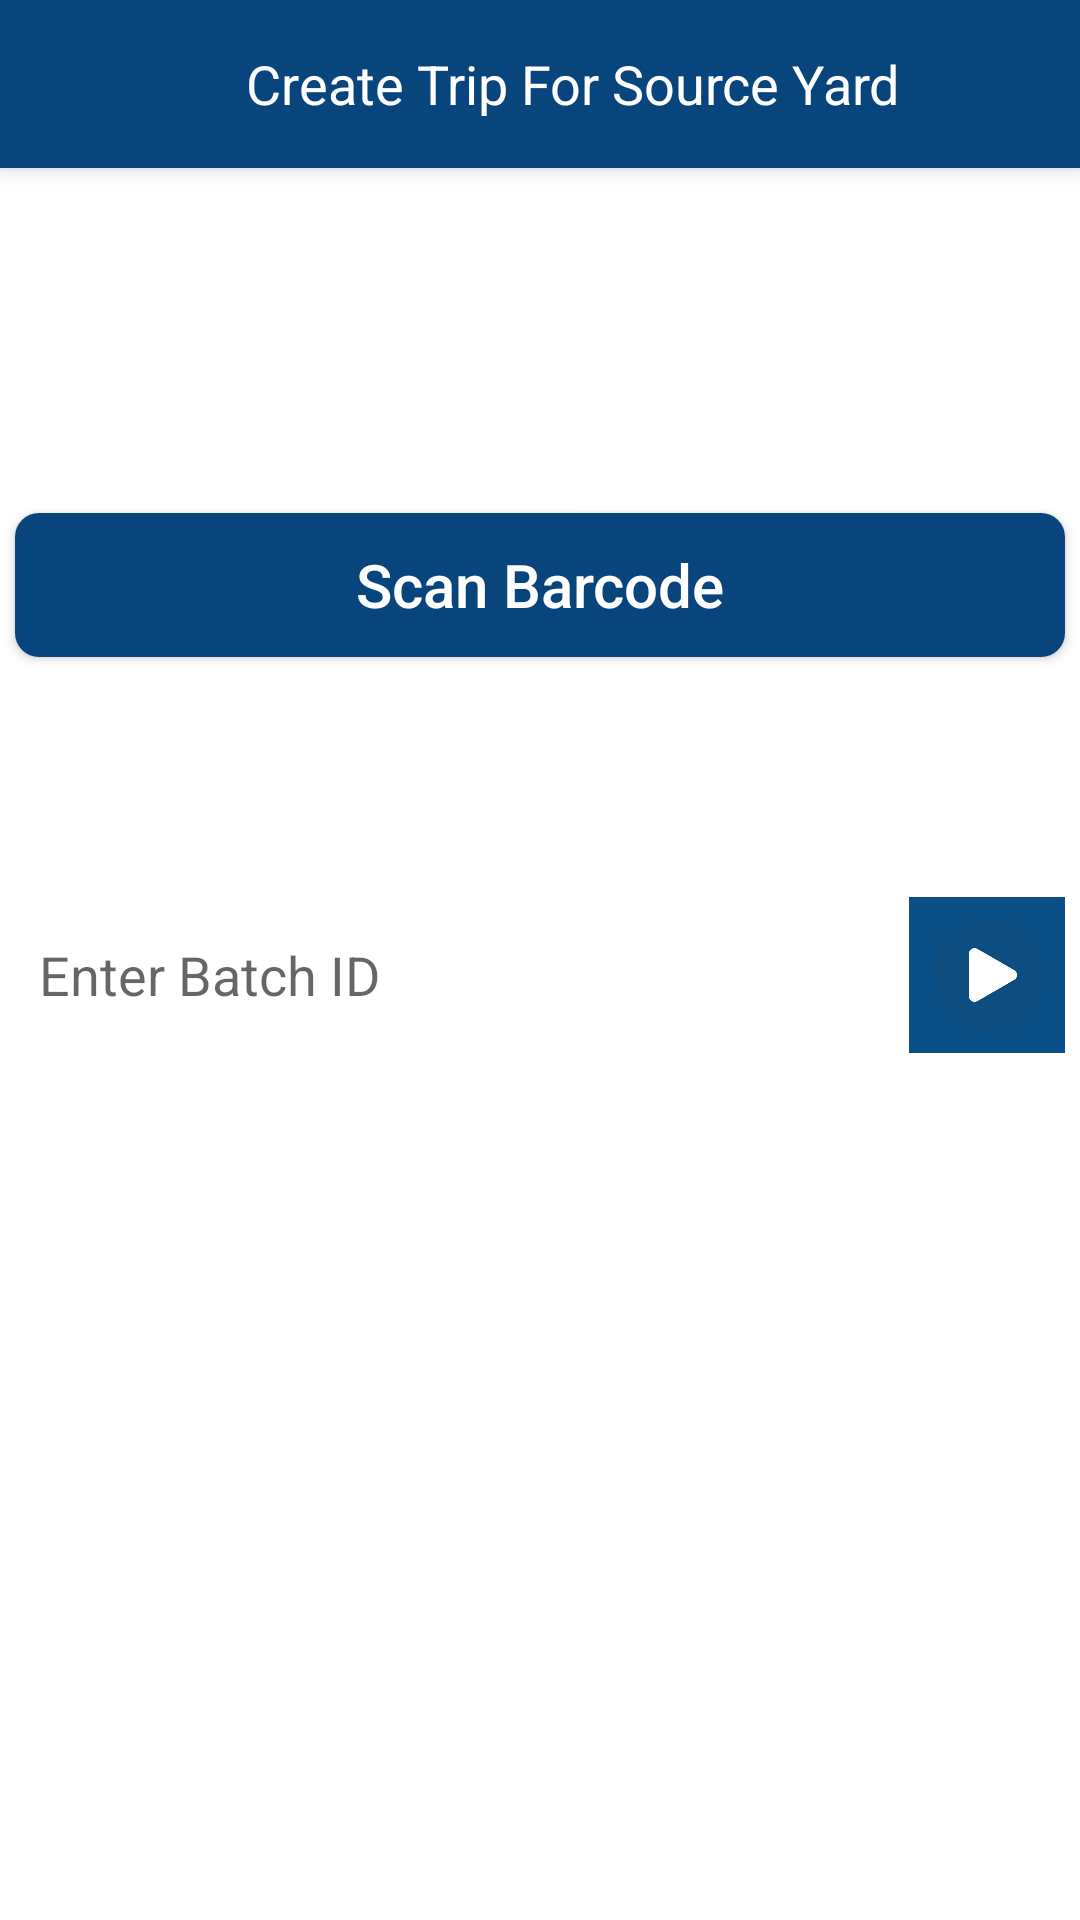

Here is an Android app screen rendered from its layout file. Give the layout XML and the strings, colors and styles it references.
<!-- AndroidManifest.xml: application theme Theme.Jsw_Internal_Shipment -->
<!-- res/layout/activity_create_trip_source.xml -->
<?xml version="1.0" encoding="utf-8"?>
<LinearLayout
    xmlns:android="http://schemas.android.com/apk/res/android"
    xmlns:tools="http://schemas.android.com/tools"
    android:layout_width="match_parent"
    android:layout_height="match_parent"
    android:orientation="vertical"
    android:padding="0dp"
    android:background="@color/white"
    android:elevation="0dp"
    tools:context=".CompleteTripActivityEnterId">

    
    <androidx.appcompat.widget.Toolbar
        android:id="@+id/toolbar"
        android:layout_width="match_parent"
        android:layout_height="?attr/actionBarSize"
        android:background="?attr/colorPrimary"
        android:elevation="4dp"
        android:theme="@style/ThemeOverlay.AppCompat.ActionBar">


        <ImageView
            android:id="@+id/toolbar_image"
            android:layout_width="50dp"
            android:layout_height="50dp"
            android:src="@drawable/welcomelogo"
            android:contentDescription="Toolbar Icon"
            android:layout_marginStart="16dp"
            android:layout_gravity="start|center_vertical" />


        <Space
            android:layout_width="16dp"
            android:layout_height="match_parent" />


        <TextView
            android:id="@+id/toolbar_title"
            android:layout_width="wrap_content"
            android:layout_height="wrap_content"
            android:text="Create Trip For Source Yard"
            android:textSize="18sp"
            android:textColor="@android:color/white"
            android:layout_gravity="center_vertical" />

    </androidx.appcompat.widget.Toolbar>

    <Space
        android:layout_width="16dp"
        android:layout_height="80dp" />


    <LinearLayout
        android:layout_width="match_parent"
        android:layout_height="wrap_content"
        android:visibility="visible"
        android:orientation="vertical"
        android:gravity="center_horizontal"
        android:layout_marginTop="10dp">

        
        <Button
            android:id="@+id/scanBarcode"

            style="@style/MyButtonStyle"
            android:layout_width="350dp"
            android:textSize="20sp"
            android:textAllCaps="false"
            android:layout_height="wrap_content"
            android:text="Scan Barcode"
            android:textColor="@color/white"
            android:layout_marginTop="25dp" />
        <Space
            android:layout_width="16dp"
            android:layout_height="80dp" />



        <LinearLayout
            android:layout_width="350dp"
            android:layout_height="52dp"
            android:layout_gravity="center_horizontal"
            android:orientation="horizontal">

            <EditText
                android:id="@+id/batchId"
                android:layout_width="366dp"
                android:layout_height="match_parent"
                android:layout_gravity="center_horizontal"
                android:layout_weight="1"
                android:background="@drawable/rectangelbg"
                android:hint="Enter Batch ID"
                android:textColor="@color/black"
                android:inputType="text"
                android:maxLines="1"
                android:padding="8dp" />


            <ImageView
                android:id="@+id/play_button"
                android:layout_width="52dp"
                android:layout_height="52dp"
                android:src="@drawable/play_icon"
                android:contentDescription="Play Button"
                android:layout_gravity="center_vertical" />
        </LinearLayout>
    </LinearLayout>
</LinearLayout>
<!-- resources referenced by this layout -->
<resources>
  <color name="black">#FF000000</color>
  <color name="white">#FFFFFFFF</color>
  <!-- drawable play_icon: png bitmap (drawable, 5229 bytes) -->
  <style name="MyButtonStyle" parent="Widget.AppCompat.Button">
      <item name="android:background">@drawable/custom_button_background</item>
  </style>
  <style name="Theme.Jsw_Internal_Shipment" parent="Base.Theme.Jsw_Internal_Shipment" />
  <!-- drawable custom_button_background (drawable) -->
  <?xml version="1.0" encoding="utf-8"?>
  <shape xmlns:android="http://schemas.android.com/apk/res/android"
      android:shape="rectangle">
      <solid android:color="#08457c" /> 
      <corners android:radius="8dp" /> 
  </shape>
  <style name="Base.Theme.Jsw_Internal_Shipment" parent="Theme.AppCompat.DayNight.NoActionBar">
          
          
          <item name="colorPrimary">#08457c</item>
      </style>
</resources>
